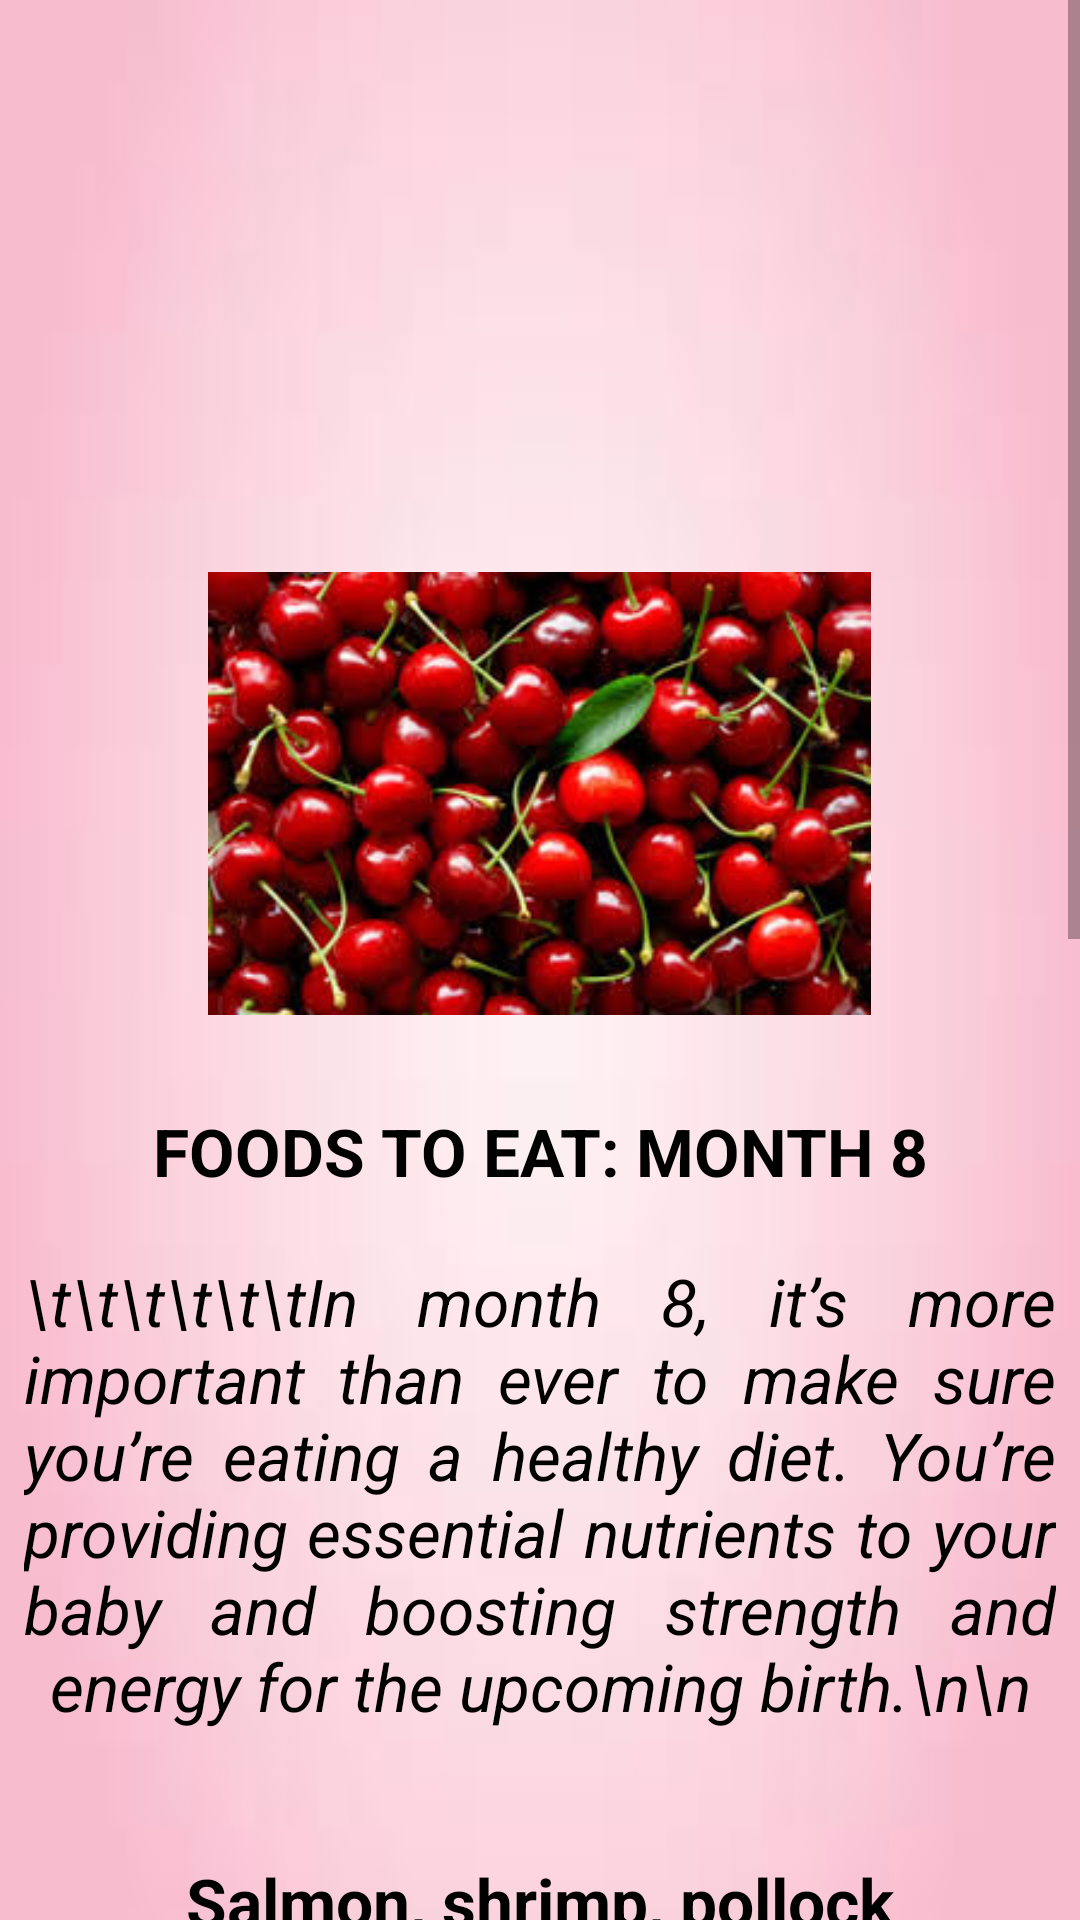

Layout XML and referenced resources for this Android screen:
<!-- AndroidManifest.xml: application theme Theme.MommyGram -->
<!-- res/layout/activity_mfo8.xml -->
<?xml version="1.0" encoding="utf-8"?>
<androidx.constraintlayout.widget.ConstraintLayout xmlns:android="http://schemas.android.com/apk/res/android"
    xmlns:app="http://schemas.android.com/apk/res-auto"
    xmlns:tools="http://schemas.android.com/tools"
    android:layout_width="match_parent"
    android:layout_height="match_parent"
    android:background="@drawable/ex_bg"
    tools:context=".m_fo8Activity">

    <ScrollView
        android:layout_width="match_parent"
        android:layout_height="match_parent"
        app:layout_constraintEnd_toEndOf="parent"
        app:layout_constraintStart_toStartOf="parent"
        tools:layout_editor_absoluteY="62dp">


    <LinearLayout
        android:layout_width="match_parent"
        android:layout_height="match_parent"
        android:orientation="vertical"
        android:weightSum="10"
        app:layout_constraintBaseline_toBaselineOf="parent">

    <View
        android:layout_width="wrap_content"
        android:layout_height="40dp" />

    <ImageView
        android:id="@+id/f8_1"
        android:layout_width="221dp"
        android:layout_height="150dp"
        android:layout_gravity="center_horizontal"
        app:srcCompat="@drawable/f8_1"></ImageView>

    <ImageView
        android:id="@+id/f8_2"
        android:layout_width="221dp"
        android:layout_height="149dp"
        android:layout_gravity="center_horizontal"
        app:srcCompat="@drawable/f8_2"></ImageView>

    <View
        android:layout_width="wrap_content"
        android:layout_height="30dp" />

    <TextView
        android:layout_width="344dp"
        android:layout_height="50dp"
        android:layout_gravity="center_horizontal"
        android:justificationMode="inter_word"
        android:text="FOODS TO EAT: MONTH 8"
        android:textAlignment="center"
        android:textColor="@color/black"
        android:textSize="22sp"
        android:textStyle="bold" />

        <TextView
            android:layout_width="344dp"
            android:layout_height="200dp"
            android:layout_gravity="center_horizontal"
            android:justificationMode="inter_word"
            android:text="\t\t\t\t\t\tIn month 8, it’s more important than ever to make sure you’re eating a healthy diet. You’re providing essential nutrients to your baby and boosting strength and energy for the upcoming birth.\n\n"
            android:textAlignment="center"
            android:textColor="@color/black"
            android:textSize="22sp"
            android:textStyle="italic" />

        <TextView
            android:layout_width="344dp"
            android:layout_height="50dp"
            android:layout_gravity="center_horizontal"
            android:justificationMode="inter_word"
            android:text="Salmon, shrimp, pollock"
            android:textAlignment="center"
            android:textColor="@color/black"
            android:textSize="22sp"
            android:textStyle="bold" />

        <TextView
            android:layout_width="344dp"
            android:layout_height="290dp"
            android:layout_gravity="center_horizontal"
            android:justificationMode="inter_word"
            android:text="\t\t\t\t\t\tThe third trimester is a time for rapid growth and development of your baby’s brain. Therefore your diet should include plenty of essential fatty acids. Salmon, shrimp, and pollock are high in omega-3 and omega-6 fatty acids. Other good sources include nuts (especially walnuts), ground flaxseeds, and vegetable oils.\n\n"
            android:textAlignment="center"
            android:textColor="@color/black"
            android:textSize="22sp"
            android:textStyle="italic" />
        <TextView
            android:layout_width="344dp"
            android:layout_height="50dp"
            android:layout_gravity="center_horizontal"
            android:justificationMode="inter_word"
            android:text="Sour cherries"
            android:textAlignment="center"
            android:textColor="@color/black"
            android:textSize="22sp"
            android:textStyle="bold" />

        <TextView
            android:layout_width="344dp"
            android:layout_height="270dp"
            android:layout_gravity="center_horizontal"
            android:justificationMode="inter_word"
            android:text="\t\t\t\t\t\tGetting enough rest is important throughout your pregnancy. Sour cherries can help increase your body’s level of melatonin, an important sleep-regulating hormone. To help improve sleep, try drinking a cup of unsweetened cherry juice before bed. \n\n"
            android:textAlignment="center"
            android:textColor="@color/black"
            android:textSize="22sp"
            android:textStyle="italic" />


    <View
        android:layout_width="wrap_content"
        android:layout_height="30dp" />

    </LinearLayout>
    </ScrollView>

</androidx.constraintlayout.widget.ConstraintLayout>
<!-- resources referenced by this layout -->
<resources>
  <color name="black">#FF000000</color>
  <!-- drawable ex_bg: jpg bitmap (drawable, 1230 bytes) -->
  <!-- drawable f8_2: jpg bitmap (drawable, 17606 bytes) -->
  <style name="Theme.MommyGram" parent="Theme.AppCompat.Light.NoActionBar">
          
          <item name="colorPrimary">@color/purple_500</item>
          <item name="colorPrimaryDark">@color/purple_700</item>w
          <item name="colorAccent">@color/teal_200</item>
          
      </style>
  <color name="purple_500">#FF6200EE</color>
  <color name="purple_700">#FF3700B3</color>
  <color name="teal_200">#FF03DAC5</color>
</resources>
